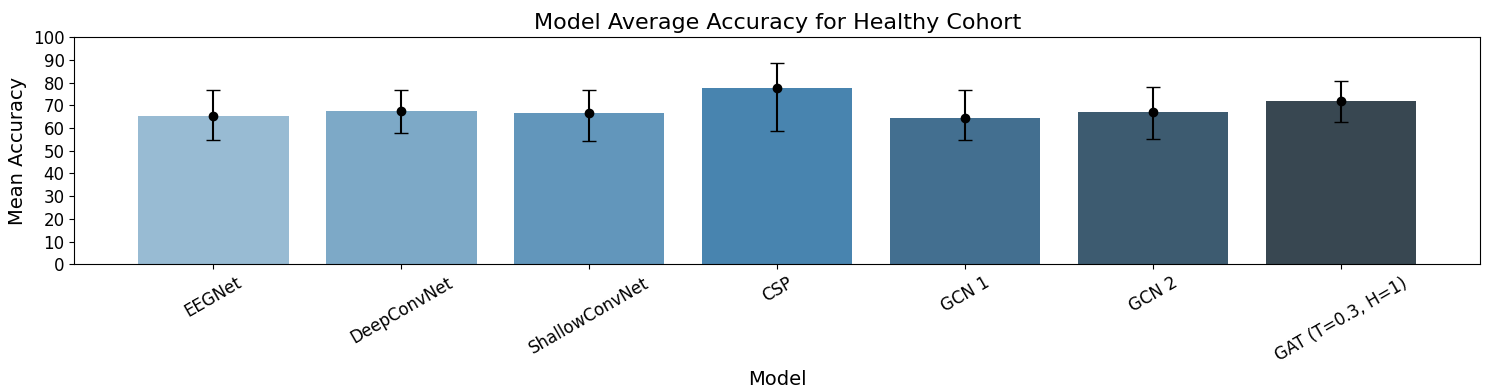
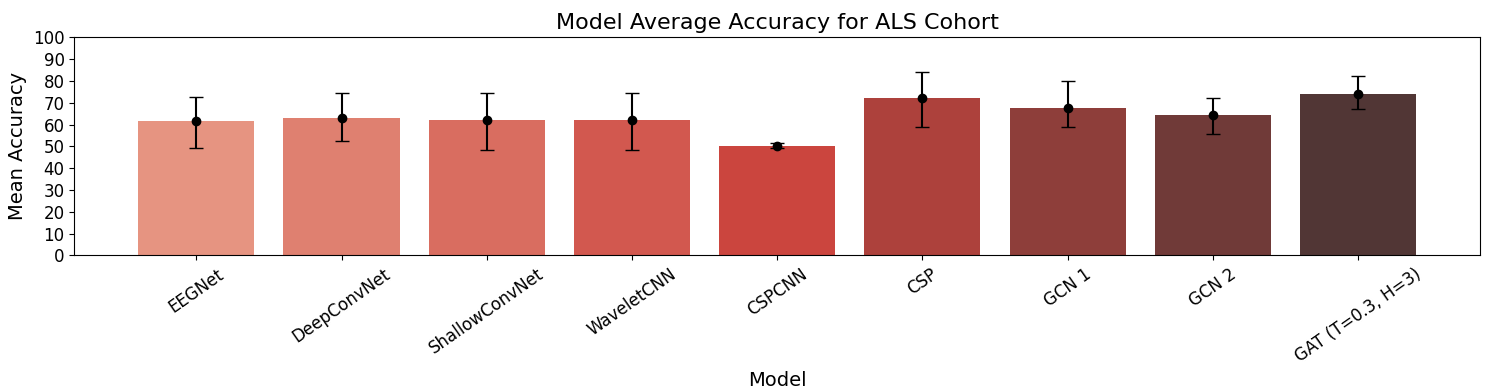
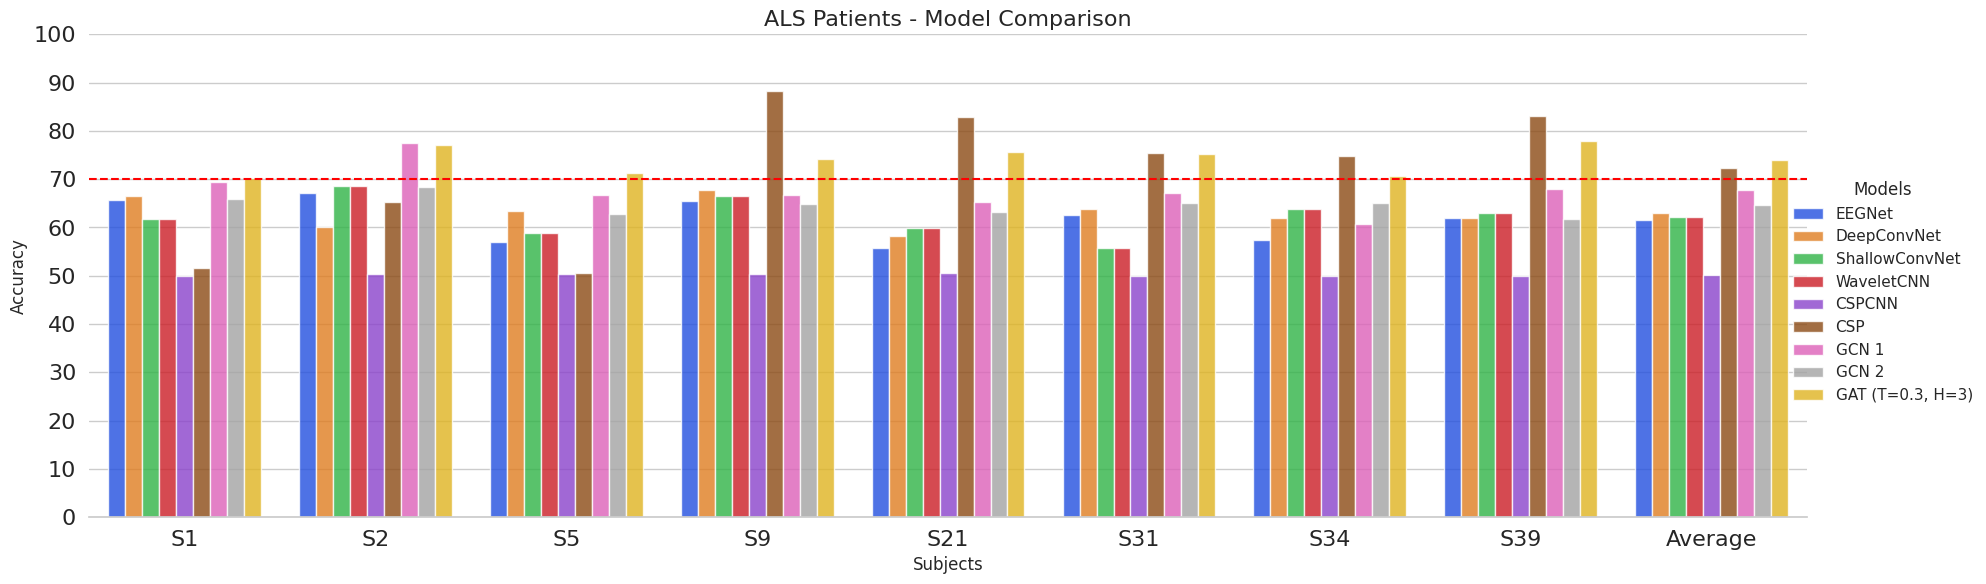
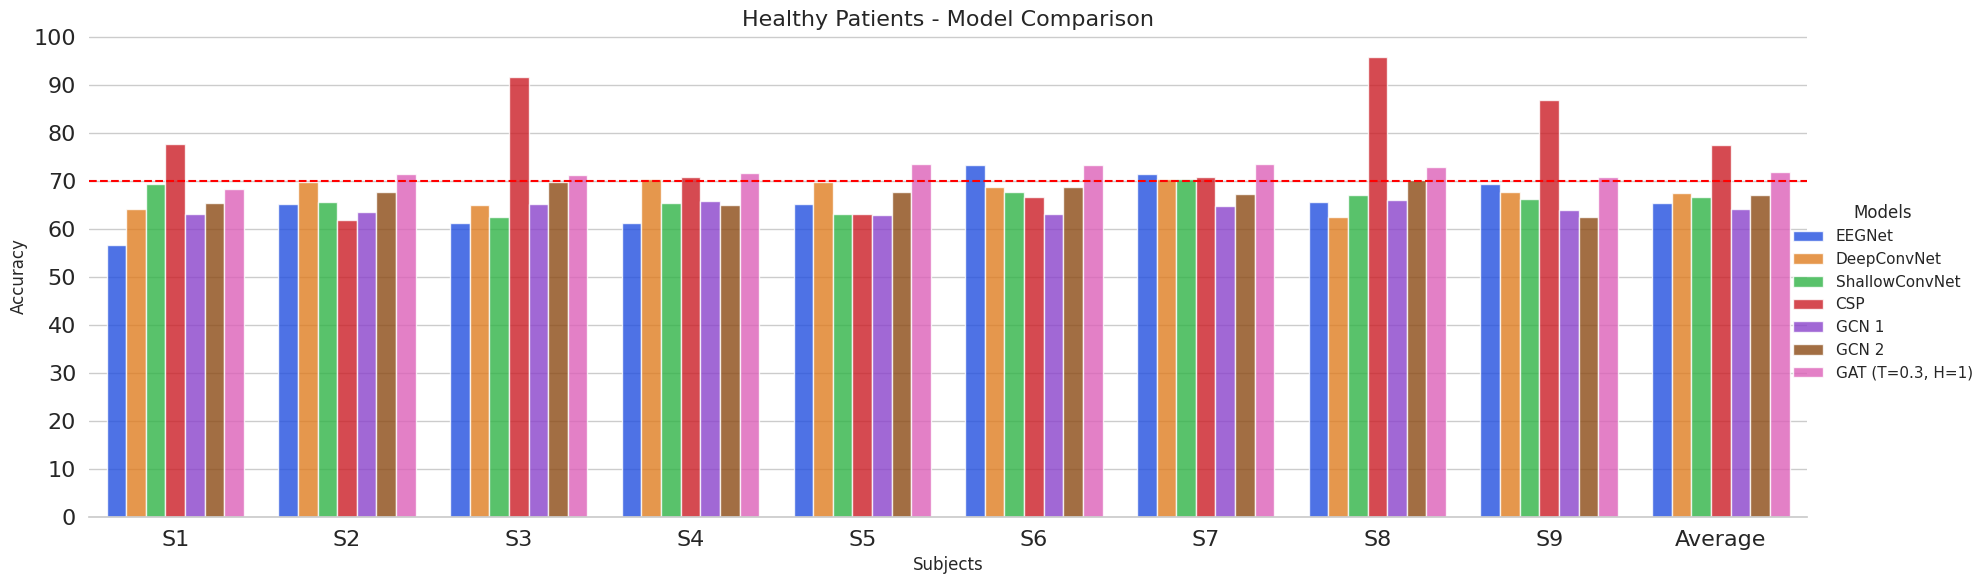
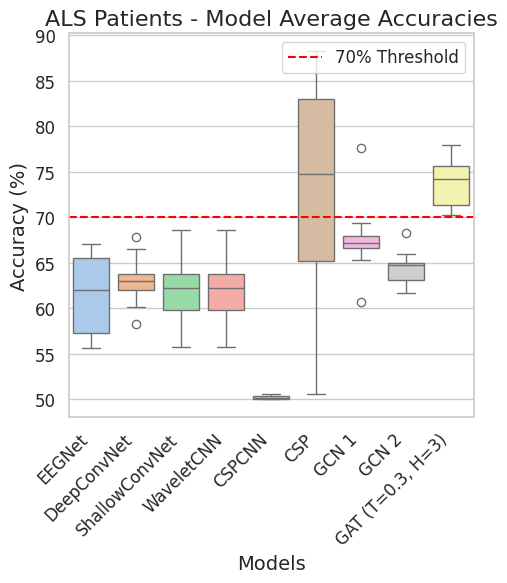
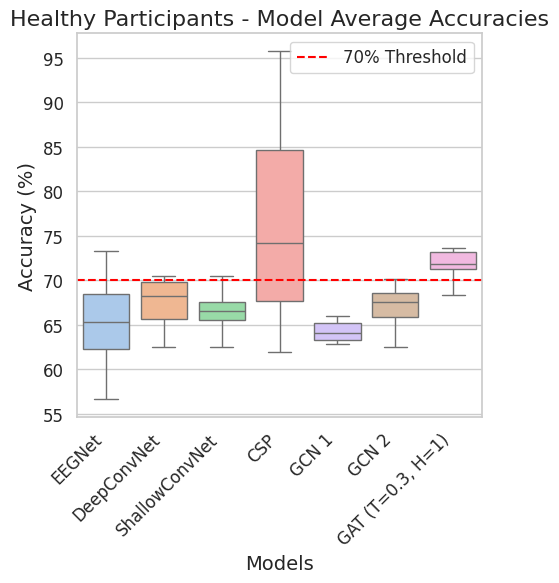

Write the Python code that produced these figures, in order.


als_patients = {
    "EEGNet": {
        "S1": {"Mean": 65.69, "Max": 74.19, "Min": 56.25},
        "S2": {"Mean": 67.06, "Max": 81.82, "Min": 60.61},
        "S5": {"Mean": 56.93, "Max": 70.97, "Min": 41.94},
        "S9": {"Mean": 65.59, "Max": 83.87, "Min": 48.39},
        "S21": {"Mean": 55.69, "Max": 62.50, "Min": 45.16},
        "S31": {"Mean": 62.58, "Max": 73.33, "Min": 45.16},
        "S34": {"Mean": 57.34, "Max": 65.52, "Min": 43.33},
        "S39": {"Mean": 61.99, "Max": 70.00, "Min": 51.72},
        "Average": {"Mean": 61.61, "Max": 72.78, "Min": 49.07}
    },
    "DeepConvNet": {
        "S1": {"Mean": 66.56, "Max": 71.88, "Min": 58.06},
        "S2": {"Mean": 60.12, "Max": 66.67, "Min": 51.52},
        "S5": {"Mean": 63.34, "Max": 77.42, "Min": 48.39},
        "S9": {"Mean": 67.84, "Max": 90.32, "Min": 51.61},
        "S21": {"Mean": 58.28, "Max": 67.74, "Min": 48.39},
        "S31": {"Mean": 63.83, "Max": 77.42, "Min": 58.06},
        "S34": {"Mean": 62.06, "Max": 73.33, "Min": 50.00},
        "S39": {"Mean": 61.99, "Max": 72.41, "Min": 55.17},
        "Average": {"Mean": 63.00, "Max": 74.65, "Min": 52.65}
    },
    "ShallowConvNet": {
        "S1": {"Mean": 61.82, "Max": 74.19, "Min": 43.75},
        "S2": {"Mean": 68.57, "Max": 78.79, "Min": 54.55},
        "S5": {"Mean": 58.87, "Max": 70.97, "Min": 50.00},
        "S9": {"Mean": 66.54, "Max": 93.55, "Min": 51.61},
        "S21": {"Mean": 59.85, "Max": 65.62, "Min": 45.16},
        "S31": {"Mean": 55.73, "Max": 64.52, "Min": 35.48},
        "S34": {"Mean": 63.75, "Max": 72.41, "Min": 55.17},
        "S39": {"Mean": 63.01, "Max": 76.67, "Min": 51.72},
        "Average": {"Mean": 62.27, "Max": 74.59, "Min": 48.43}
    },
    "WaveletCNN": {
        "S1": {"Mean": 61.82, "Max": 74.19, "Min": 43.75},
        "S2": {"Mean": 68.57, "Max": 78.79, "Min": 54.55},
        "S5": {"Mean": 58.87, "Max": 70.97, "Min": 50.00},
        "S9": {"Mean": 66.54, "Max": 93.55, "Min": 51.61},
        "S21": {"Mean": 59.85, "Max": 65.62, "Min": 45.16},
        "S31": {"Mean": 55.73, "Max": 64.52, "Min": 35.48},
        "S34": {"Mean": 63.75, "Max": 72.41, "Min": 55.17},
        "S39": {"Mean": 63.01, "Max": 76.67, "Min": 51.72},
        "Average": {"Mean": 62.27, "Max": 74.59, "Min": 48.43}
    },
    "CSPCNN": {
        "S1": {"Mean": 50.00, "Max": 50.00, "Min": 50.00},
        "S2": {"Mean": 50.29, "Max": 51.43, "Min": 48.57},
        "S5": {"Mean": 50.32, "Max": 51.61, "Min": 50.00},
        "S9": {"Mean": 50.32, "Max": 51.61, "Min": 50.00},
        "S21": {"Mean": 50.62, "Max": 53.12, "Min": 50.00},
        "S31": {"Mean": 50.00, "Max": 50.00, "Min": 50.00},
        "S34": {"Mean": 50.00, "Max": 50.00, "Min": 50.00},
        "S39": {"Mean": 50.00, "Max": 50.00, "Min": 50.00},
        "Average": {"Mean": 50.19, "Max": 51.47, "Min": 49.32}
    },
    "CSP": {
        "S1": {"Mean": 51.57, "Max": 65.62, "Min": 34.38},
        "S2": {"Mean": 65.21, "Max": 76.47, "Min": 58.82},
        "S5": {"Mean": 50.64, "Max": 67.74, "Min": 37.50},
        "S9": {"Mean": 88.31, "Max": 93.75, "Min": 81.25},
        "S21": {"Mean": 82.97, "Max": 93.75, "Min": 74.19},
        "S31": {"Mean": 75.40, "Max": 93.75, "Min": 64.52},
        "S34": {"Mean": 74.76, "Max": 96.67, "Min": 51.72},
        "S39": {"Mean": 83.16, "Max": 93.33, "Min": 72.41},
        "Average": {"Mean": 72.27, "Max": 83.90, "Min": 58.95}
    },
    "GCN 1": {
        "S1": {"Mean": 69.37, "Max": 78.12, "Min": 59.38},
        "S2": {"Mean": 77.59, "Max": 91.43, "Min": 64.71},
        "S5": {"Mean": 66.64, "Max": 71.88, "Min": 61.29},
        "S9": {"Mean": 66.67, "Max": 84.38, "Min": 56.25},
        "S21": {"Mean": 65.31, "Max": 78.12, "Min": 56.25},
        "S31": {"Mean": 67.19, "Max": 81.25, "Min": 59.38},
        "S34": {"Mean": 60.67, "Max": 76.67, "Min": 53.33},
        "S39": {"Mean": 68.00, "Max": 76.67, "Min": 60.00},
        "Average": {"Mean": 67.68, "Max": 79.82, "Min": 58.83}
    },
    "GCN 2": {
        "S1": {"Mean": 65.94, "Max": 71.88, "Min": 59.38},
        "S2": {"Mean": 68.34, "Max": 80.00, "Min": 54.29},
        "S5": {"Mean": 62.88, "Max": 71.88, "Min": 58.06},
        "S9": {"Mean": 64.80, "Max": 71.88, "Min": 56.25},
        "S21": {"Mean": 63.12, "Max": 71.88, "Min": 53.12},
        "S31": {"Mean": 65.00, "Max": 75.00, "Min": 53.12},
        "S34": {"Mean": 65.00, "Max": 70.00, "Min": 56.67},
        "S39": {"Mean": 61.67, "Max": 66.67, "Min": 53.33},
        "Average": {"Mean": 64.59, "Max": 72.40, "Min": 55.53}
    },
    # "GAT (T=0, H=1)": {
    #     "S1": {"Mean": 70.31, "Max": 78.12, "Min": 65.62},
    #     "S2": {"Mean": 76.77, "Max": 85.29, "Min": 68.57},
    #     "S5": {"Mean": 72.30, "Max": 78.12, "Min": 61.29},
    #     "S9": {"Mean": 71.71, "Max": 78.12, "Min": 62.50},
    #     "S21": {"Mean": 71.88, "Max": 78.12, "Min": 65.62},
    #     "S31": {"Mean": 72.19, "Max": 81.25, "Min": 65.62},
    #     "S34": {"Mean": 70.67, "Max": 76.67, "Min": 60.00},
    #     "S39": {"Mean": 74.33, "Max": 86.67, "Min": 66.67},
    #     "Average": {"Mean": 72.52, "Max": 80.30, "Min": 64.49}
    # },
    ## Adjust the mins for this model
    "GAT (T=0.3, H=3)": {
        "S1": {"Mean": 70.31, "Max": 78.12, "Min": 62.50},
        "S2": {"Mean": 77.05, "Max": 82.35, "Min": 71.43},
        "S5": {"Mean": 71.36, "Max": 81.25, "Min": 65.62},
        "S9": {"Mean": 74.19, "Max": 84.38, "Min": 64.52},
        "S21": {"Mean": 75.62, "Max": 84.38, "Min": 68.75},
        "S31": {"Mean": 75.31, "Max": 81.25, "Min": 68.75},
        "S34": {"Mean": 70.67, "Max": 80.00, "Min": 63.33},
        "S39": {"Mean": 78.00, "Max": 86.67, "Min": 73.33},
        "Average": {"Mean": 74.06, "Max": 82.30, "Min": 67.28}
    }
}


healthy_patients = {
    "EEGNet": {
        "S1": {"Mean": 56.61, "Max": 67.86, "Min": 44.83},
        "S2": {"Mean": 65.23, "Max": 79.31, "Min": 55.17},
        "S3": {"Mean": 61.25, "Max": 75.00, "Min": 50.00},
        "S4": {"Mean": 61.25, "Max": 75.00, "Min": 50.00},
        "S5": {"Mean": 65.23, "Max": 75.86, "Min": 51.72},
        "S6": {"Mean": 73.26, "Max": 86.21, "Min": 65.52},
        "S7": {"Mean": 71.48, "Max": 86.21, "Min": 60.71},
        "S8": {"Mean": 65.65, "Max": 72.41, "Min": 58.62},
        "S9": {"Mean": 69.43, "Max": 86.21, "Min": 62.07},
        "Average": {"Mean": 65.34, "Max": 76.78, "Min": 54.88}
    },
    "DeepConvNet": {
        "S1": {"Mean": 64.22, "Max": 72.41, "Min": 58.62},
        "S2": {"Mean": 69.78, "Max": 79.31, "Min": 58.62},
        "S3": {"Mean": 64.98, "Max": 71.43, "Min": 55.17},
        "S4": {"Mean": 70.42, "Max": 79.17, "Min": 66.67},
        "S5": {"Mean": 69.79, "Max": 75.86, "Min": 58.62},
        "S6": {"Mean": 68.73, "Max": 79.31, "Min": 62.07},
        "S7": {"Mean": 70.47, "Max": 75.86, "Min": 67.86},
        "S8": {"Mean": 62.54, "Max": 68.97, "Min": 48.28},
        "S9": {"Mean": 67.62, "Max": 82.76, "Min": 53.57},
        "Average": {"Mean": 67.57, "Max": 76.85, "Min": 57.80}
    },
    "ShallowConvNet": {
        "S1": {"Mean": 69.43, "Max": 79.31, "Min": 62.07},
        "S2": {"Mean": 65.63, "Max": 75.86, "Min": 55.17},
        "S3": {"Mean": 62.48, "Max": 68.97, "Min": 51.72},
        "S4": {"Mean": 65.42, "Max": 79.17, "Min": 54.17},
        "S5": {"Mean": 63.14, "Max": 68.97, "Min": 46.43},
        "S6": {"Mean": 67.78, "Max": 82.14, "Min": 51.72},
        "S7": {"Mean": 70.46, "Max": 79.31, "Min": 62.07},
        "S8": {"Mean": 67.03, "Max": 79.31, "Min": 55.17},
        "S9": {"Mean": 66.28, "Max": 79.31, "Min": 57.14},
        "Average": {"Mean": 66.75, "Max": 76.80, "Min": 54.52}
    },
    "CSP": {
        "S1": {"Mean": 77.71, "Max": 86.67, "Min": 64.29},
        "S2": {"Mean": 61.90, "Max": 85.71, "Min": 42.86},
        "S3": {"Mean": 91.71, "Max": 100.00, "Min": 80.00},
        "S4": {"Mean": 70.76, "Max": 80.00, "Min": 35.71},
        "S5": {"Mean": 63.24, "Max": 73.33, "Min": 53.33},
        "S6": {"Mean": 66.62, "Max": 86.67, "Min": 42.86},
        "S7": {"Mean": 70.86, "Max": 85.71, "Min": 46.67},
        "S8": {"Mean": 95.76, "Max": 100.00, "Min": 85.71},
        "S9": {"Mean": 86.90, "Max": 100.00, "Min": 73.33},
        "Average": {"Mean": 77.50, "Max": 88.53, "Min": 58.63}
    },
    "GCN 1": {
        "S1": {"Mean": 63.19, "Max": 79.31, "Min": 55.17},
        "S2": {"Mean": 63.55, "Max": 72.41, "Min": 48.28},
        "S3": {"Mean": 65.30, "Max": 75.86, "Min": 51.72},
        "S4": {"Mean": 65.83, "Max": 83.33, "Min": 58.33},
        "S5": {"Mean": 62.86, "Max": 71.43, "Min": 51.72},
        "S6": {"Mean": 63.17, "Max": 72.41, "Min": 53.57},
        "S7": {"Mean": 64.90, "Max": 72.41, "Min": 57.14},
        "S8": {"Mean": 65.96, "Max": 79.31, "Min": 53.57},
        "S9": {"Mean": 63.87, "Max": 75.86, "Min": 57.14},
        "Average": {"Mean": 64.25, "Max": 76.84, "Min": 54.59}
    },
    "GCN 2": {
        "S1": {"Mean": 65.53, "Max": 79.31, "Min": 51.72},
        "S2": {"Mean": 67.71, "Max": 79.31, "Min": 58.62},
        "S3": {"Mean": 69.77, "Max": 86.21, "Min": 60.71},
        "S4": {"Mean": 65.00, "Max": 75.00, "Min": 50.00},
        "S5": {"Mean": 67.73, "Max": 75.86, "Min": 55.17},
        "S6": {"Mean": 68.76, "Max": 79.31, "Min": 62.07},
        "S7": {"Mean": 67.32, "Max": 82.76, "Min": 57.14},
        "S8": {"Mean": 70.14, "Max": 75.86, "Min": 62.07},
        "S9": {"Mean": 62.54, "Max": 75.86, "Min": 51.72},
        "Average": {"Mean": 67.06, "Max": 78.16, "Min": 55.06}
    },
    
    "GAT (T=0.3, H=1)": {
        "S1": {"Mean": 68.34, "Max": 82.76, "Min": 57.14},
        "S2": {"Mean": 71.51, "Max": 75.86, "Min": 65.52},
        "S3": {"Mean": 71.18, "Max": 79.31, "Min": 62.07},
        "S4": {"Mean": 71.67, "Max": 83.33, "Min": 58.33},
        "S5": {"Mean": 73.65, "Max": 82.14, "Min": 65.52},
        "S6": {"Mean": 73.33, "Max": 85.71, "Min": 65.52},
        "S7": {"Mean": 73.61, "Max": 79.31, "Min": 65.52},
        "S8": {"Mean": 72.88, "Max": 79.31, "Min": 64.29},
        "S9": {"Mean": 70.87, "Max": 78.57, "Min": 62.07},
        "Average": {"Mean": 71.89, "Max": 80.70, "Min": 62.89}
    }
    # ## Adjust the mins for this model...
    # "GAT (T=0, H=3)": {
    #     "S1": {"Mean": 69.10, "Max": 79.31, "Min": 58.62},
    #     "S2": {"Mean": 71.18, "Max": 75.86, "Min": 62.07},
    #     "S3": {"Mean": 73.28, "Max": 78.57, "Min": 65.52},
    #     "S4": {"Mean": 65.42, "Max": 79.17, "Min": 54.17},
    #     "S5": {"Mean": 67.34, "Max": 82.76, "Min": 55.17},
    #     "S6": {"Mean": 63.58, "Max": 71.43, "Min": 55.17},
    #     "S7": {"Mean": 74.31, "Max": 86.21, "Min": 58.62},
    #     "S8": {"Mean": 71.18, "Max": 75.86, "Min": 65.52},
    #     "S9": {"Mean": 68.40, "Max": 75.86, "Min": 55.17},
    #     "Average": {"Mean": 69.31, "Max": 78.34, "Min": 58.89}
    # }
}

#%% Plots

import pandas as pd
import seaborn as sns
import matplotlib.pyplot as plt

# Set font sizes globally
plt.rcParams.update({
    'axes.titlesize': 16,     # Title font size
    'axes.labelsize': 14,     # Axis labels font size
    'xtick.labelsize': 12,    # X-ticks font size
    'ytick.labelsize': 12,    # Y-ticks font size
    'legend.fontsize': 12,    # Legend font size
    'figure.titlesize': 18    # Figure title font size
})

# Prepare data for the Healthy cohort with error bars
data_healthy = {
    'Model': [],
    'Mean Accuracy': [],
    'Min Accuracy': [],
    'Max Accuracy': []
}

for model, metrics in healthy_patients.items():
    data_healthy['Model'].append(model)
    data_healthy['Mean Accuracy'].append(metrics['Average']['Mean'])
    data_healthy['Min Accuracy'].append(metrics['Average']['Min'])
    data_healthy['Max Accuracy'].append(metrics['Average']['Max'])

df_healthy = pd.DataFrame(data_healthy)

# Create bar plot for Healthy cohort with error bars
plt.figure(figsize=(15, 4))
barplot = sns.barplot(x='Model', y='Mean Accuracy', data=df_healthy, palette='Blues_d', ci=None)

# Add error bars
for i, row in df_healthy.iterrows():
    barplot.errorbar(x=i, y=row['Mean Accuracy'],
                     yerr=[[row['Mean Accuracy'] - row['Min Accuracy']],
                           [row['Max Accuracy'] - row['Mean Accuracy']]], 
                     fmt='o', color='black', capsize=5)

plt.title('Model Average Accuracy for Healthy Cohort')
plt.ylabel('Mean Accuracy')
plt.xticks(rotation=30)

# Set y-axis ticks from 0 to 100 in increments of 10
plt.yticks(range(0, 101, 10))

plt.tight_layout()
plt.show()

# Prepare data for the ALS cohort with error bars
data_als = {
    'Model': [],
    'Mean Accuracy': [],
    'Min Accuracy': [],
    'Max Accuracy': []
}

for model, metrics in als_patients.items():
    data_als['Model'].append(model)
    data_als['Mean Accuracy'].append(metrics['Average']['Mean'])
    data_als['Min Accuracy'].append(metrics['Average']['Min'])
    data_als['Max Accuracy'].append(metrics['Average']['Max'])

df_als = pd.DataFrame(data_als)

# Create bar plot for ALS cohort with error bars
plt.figure(figsize=(15, 4))
barplot = sns.barplot(x='Model', y='Mean Accuracy', data=df_als, palette='Reds_d', ci=None)

# Add error bars
for i, row in df_als.iterrows():
    barplot.errorbar(x=i, y=row['Mean Accuracy'],
                     yerr=[[row['Mean Accuracy'] - row['Min Accuracy']],
                           [row['Max Accuracy'] - row['Mean Accuracy']]],
                     fmt='o', color='black', capsize=5)

plt.title('Model Average Accuracy for ALS Cohort')
plt.ylabel('Mean Accuracy')
plt.xticks(rotation=35)

# Set y-axis ticks from 0 to 100 in increments of 10
plt.yticks(range(0, 101, 10))

plt.tight_layout()
plt.show()


#%%

import pandas as pd
import seaborn as sns
import matplotlib.pyplot as plt

# Function to flatten nested accuracy data for a single cohort (e.g., ALS or Healthy patients)
def flatten_data(model_dict):
    records = []
    for model, subjects in model_dict.items():
        for subject, values in subjects.items():
            if subject != 'cohort_averages':  # We exclude the cohort average entry for individual subject plots
                records.append({
                    'Subject': subject,
                    'Model': model,
                    'Mean': values['Mean']  # Assuming values is a dict with 'Mean' as a key
                })
    return pd.DataFrame(records)

# Flatten ALS and Healthy data dictionaries
als_df = flatten_data(als_patients)
healthy_df = flatten_data(healthy_patients)

# Plotting function for grouped bar plots
def plot_grouped_bar(data, title):
    sns.set_theme(style="whitegrid")
    g = sns.catplot(
        data=data, kind="bar",
        x="Subject", y="Mean", hue="Model", 
        palette="bright",  # Use 'bright' palette for more vibrant colors
        alpha=.8, height=6, aspect=3  # Adjusted aspect ratio for wider plot
    )
    
    # Add horizontal line at 70% accuracy
    plt.axhline(70, color='red', linestyle='--', label="70% Threshold")
    
    g.despine(left=True)
    g.set_axis_labels("Subjects", "Accuracy")
    
    # Move the legend outside the plot
    g.legend.set_title("Models")

    # Set y-axis ticks from 0 to 100 in increments of 10
    plt.yticks(range(0, 101, 10))
 
    plt.title(title, fontsize=16)
    plt.xticks(fontsize=16)
    plt.yticks(fontsize=16)
    plt.tight_layout(rect=[0, 0, 0.92, 1])  # Add extra margin for the legend

# Plot ALS subjects with updated model names
plot_grouped_bar(als_df, 'ALS Patients - Model Comparison')

# Plot Healthy subjects with existing model names
plot_grouped_bar(healthy_df, 'Healthy Patients - Model Comparison')

plt.show()



#%%

import pandas as pd
import seaborn as sns
import matplotlib.pyplot as plt

# Plotting function for boxplots
def plot_boxplot(data, title, dpi=300):  # Added dpi parameter with a default of 300
    sns.set_theme(style="whitegrid")
    plt.figure(figsize=(5, 6), dpi=dpi)  # Set the dpi for higher resolution
    sns.boxplot(x="Model", y="Mean", data=data, palette="pastel")  # Using pastel palette
    plt.axhline(70, color='red', linestyle='--', label="70% Threshold")  # 70% threshold line
    plt.xticks(rotation=45, ha='right', fontsize=12)
    plt.yticks(fontsize=12)
    plt.xlabel("Models", fontsize=14)
    plt.ylabel("Accuracy (%)", fontsize=14)
    plt.title(title, fontsize=16)
    plt.legend(loc='upper right', fontsize=12)
    plt.tight_layout()

# Plot boxplot for ALS subjects
plot_boxplot(als_df, 'ALS Patients - Model Average Accuracies', dpi=300)

# Plot boxplot for Healthy subjects
plot_boxplot(healthy_df, 'Healthy Participants - Model Average Accuracies', dpi=300)

plt.show()

#%% F-Test Healthy

import numpy as np
from scipy.stats import f

# Accuracy values for each model and subject (transcribed from your table)
models = {
    'FBCSP': [91.33, 56.88, 93.05, 62.83, 88.2, 58.26, 92.01, 95.85, 92.03],
    'CSP': [77.71, 61.9, 91.71, 70.76, 63.24, 66.56, 70.86, 95.76, 86.9],
    'CSSP': [71.8, 59.36, 33.77, 59.91, 52.18, 73.26, 65.91, 96.16, 93.41],
    'EEGNet': [56.61, 65.23, 61.25, 61.25, 65.23, 73.68, 71.48, 65.65, 69.43],
    'Deep ConvNet': [64.22, 69.78, 64.98, 70.42, 69.79, 69.98, 70.47, 65.54, 67.62],
    'Shallow ConvNet': [69.43, 65.63, 67.22, 65.42, 63.14, 70.48, 70.46, 67.03, 66.28],
    'Wavelet CNN': [76.67, 72, 90.98, 73.33, 83.33, 89.9, 82.67, 80, 80.1],
    'CSP CNN': [90.26, 48.62, 90.97, 78.47, 91.32, 89.9, 94.8, 97.2, 94.1],
    'GCN 1': [63.19, 63.55, 66.97, 65.83, 62.86, 62.39, 64.87, 65.96, 63.87],
    'GCN 2': [65.53, 67.71, 67.09, 65.01, 67.73, 65.77, 63.42, 70.14, 62.54],
    'Our Work': [68.34, 71.51, 71.18, 71.67, 73.65, 73.33, 73.61, 72.88, 70.87]
}

# Function to perform F-test
def f_test(var1, var2, n1, n2):
    # Always use 'Our Work' as the numerator for the hypothesis that its variance is smaller
    f_statistic = var1 / var2
    dfn, dfd = n1 - 1, n2 - 1
    p_value = f.cdf(f_statistic, dfn, dfd)  # One-tailed test, using CDF
    return f_statistic, p_value

# Calculate variance for each model
model_variances = {model: np.var(acc, ddof=1) for model, acc in models.items()}
model_samples = {model: len(acc) for model, acc in models.items()}

# Significance level
alpha = 0.05

# Perform F-tests comparing 'Our Work' to all other models
our_var = model_variances['Our Work']
n_our = model_samples['Our Work']

for model_name, other_acc in models.items():
    if model_name != 'Our Work':
        other_var = model_variances[model_name]
        n_other = model_samples[model_name]
        
        # Run F-test
        f_stat, p_value = f_test(our_var, other_var, n_our, n_other)
        
        # Print results with significance check
        if p_value < alpha:
            print(f"Variance of 'Our Work' is statistically significantly smaller than {model_name} (F-statistic: {f_stat:.4f}, p-value: {p_value:.4f})")
        else:
            print(f"No significant evidence that 'Our Work' variance is smaller than {model_name} (F-statistic: {f_stat:.4f}, p-value: {p_value:.4f})")

#%%

import numpy as np
from scipy.stats import f

# Updated accuracy values for each model and subject
models = {
    "CSP": [51.57, 65.21, 50.64, 88.31, 82.97, 75.40, 74.76, 83.16],
    "EEGNet": [65.69, 67.06, 63.93, 66.54, 58.28, 62.58, 62.06, 61.99],
    "Deep ConvNet": [66.56, 60.12, 63.34, 66.54, 59.85, 63.83, 62.06, 63.01],
    "Shallow ConvNet": [61.82, 68.57, 58.87, 66.67, 65.31, 55.73, 65.00, 68.00],
    'Wavelet CNN': [55.94, 53.17, 50.31, 63.85, 55.63, 52.81, 56.67, 53.00],
    'CSP CNN': [50, 50.29, 50.32, 50.32, 50.62, 50.00, 50.00, 50.00, 50.00],
    "GCN 1": [69.37, 77.59, 66.64, 66.54, 61.31, 67.19, 65.00, 61.67],
    "GCN 2": [65.94, 63.84, 62.88, 64.80, 63.12, 65.00, 65.00, 61.67],
    "Our Work": [70.31, 77.05, 71.36, 74.19, 75.62, 75.31, 70.67, 78.00],
}

# Function to perform F-test
def f_test(var1, var2, n1, n2):
    # Always use 'Our Work' as the numerator for the hypothesis that its variance is smaller
    f_statistic = var1 / var2
    dfn, dfd = n1 - 1, n2 - 1
    p_value = f.cdf(f_statistic, dfn, dfd)  # One-tailed test, using CDF
    return f_statistic, p_value

# Calculate variance and sample size for each model
model_variances = {model: np.var(acc, ddof=1) for model, acc in models.items()}
model_samples = {model: len(acc) for model, acc in models.items()}

# Significance level
alpha = 0.05

# Perform pairwise F-tests comparing 'Our Work' to all other models
our_var = model_variances['Our Work']
n_our = model_samples['Our Work']

for model_name, other_acc in models.items():
    if model_name != 'Our Work':
        other_var = model_variances[model_name]
        n_other = model_samples[model_name]
        
        # Run F-test
        f_stat, p_value = f_test(our_var, other_var, n_our, n_other)
        
        # Print results with significance check
        if p_value < alpha:
            print(f"Variance of 'Our Work' is statistically significantly smaller than {model_name} (F-statistic: {f_stat:.4f}, p-value: {p_value:.4f})")
        else:
            print(f"No significant evidence that 'Our Work' variance is smaller than {model_name} (F-statistic: {f_stat:.4f}, p-value: {p_value:.4f})")


